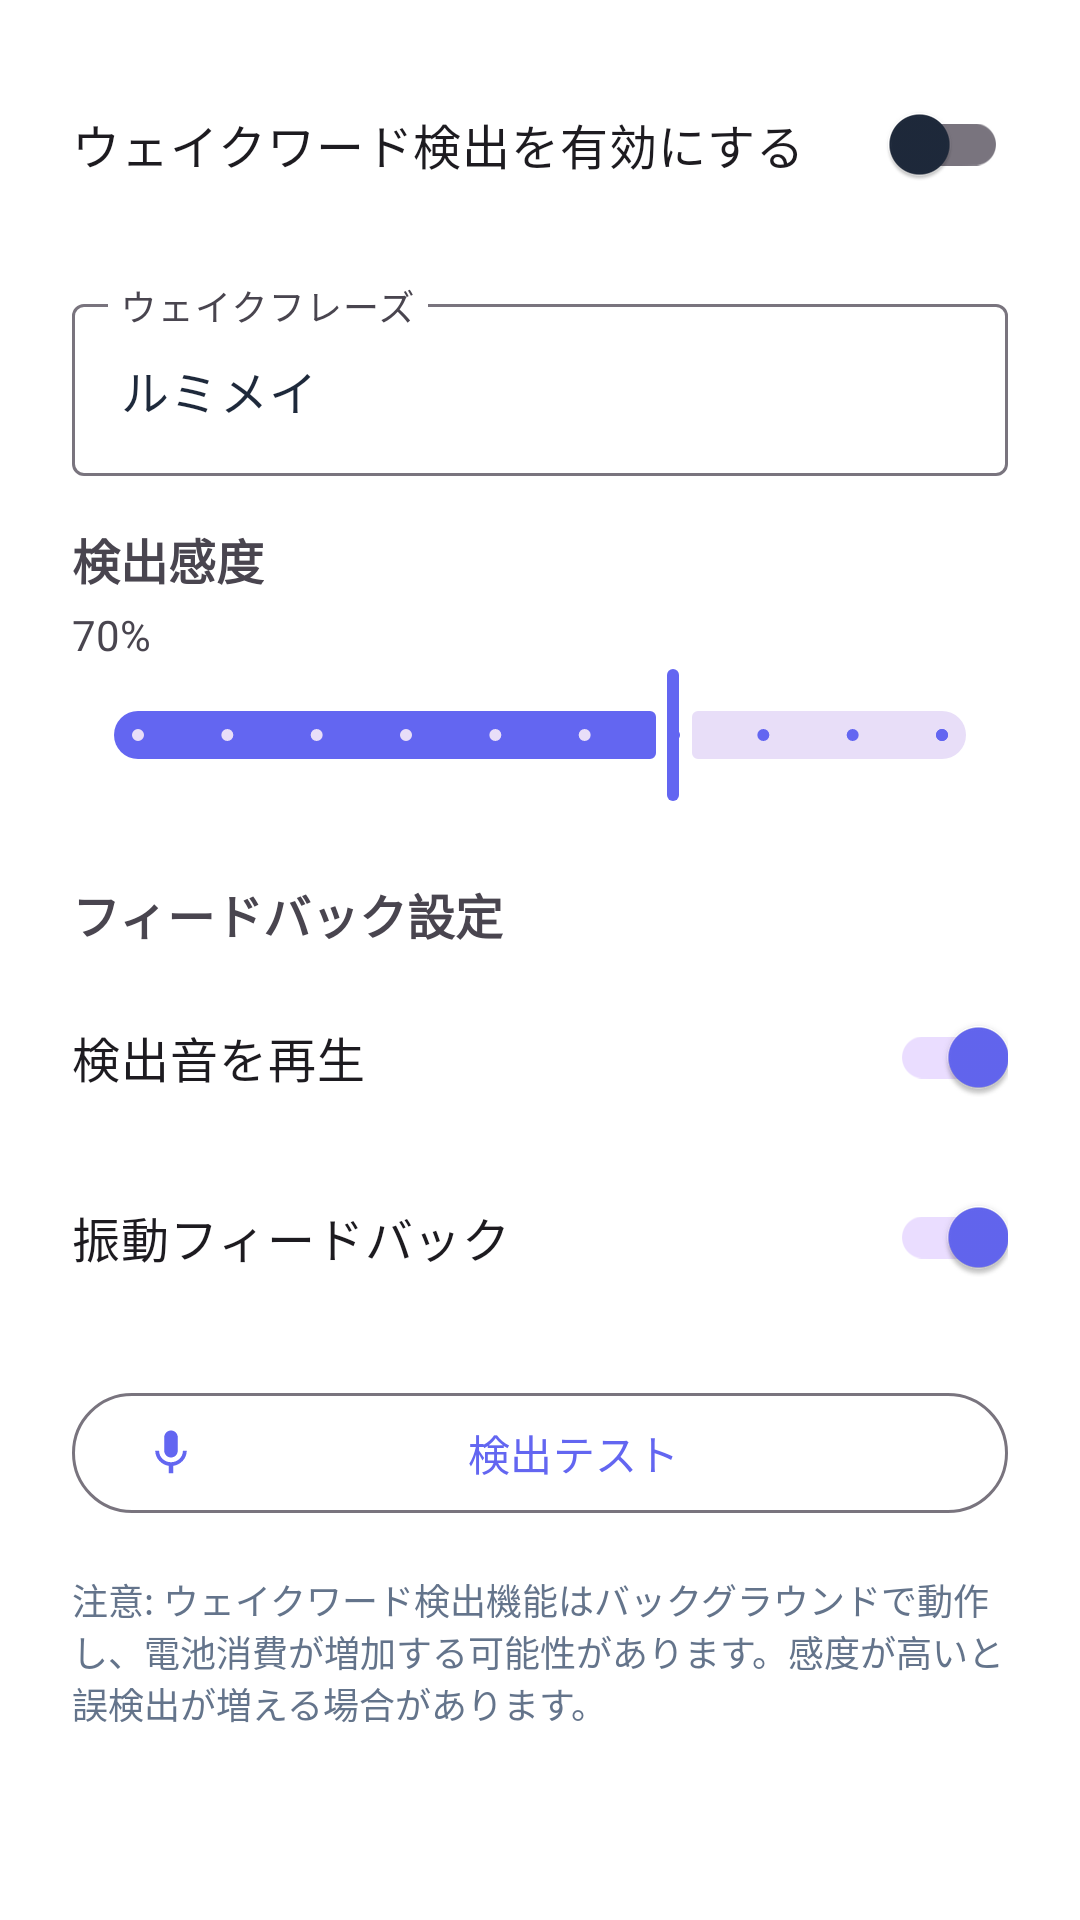

Here is an Android app screen rendered from its layout file. Give the layout XML and the strings, colors and styles it references.
<!-- AndroidManifest.xml: application theme Theme.LumiMei -->
<!-- res/layout/dialog_wake_word_settings.xml -->
<?xml version="1.0" encoding="utf-8"?>
<androidx.core.widget.NestedScrollView xmlns:android="http://schemas.android.com/apk/res/android"
    xmlns:app="http://schemas.android.com/apk/res-auto"
    android:layout_width="match_parent"
    android:layout_height="wrap_content">

    <LinearLayout
        android:layout_width="match_parent"
        android:layout_height="wrap_content"
        android:orientation="vertical"
        android:padding="24dp">

        
        <com.google.android.material.switchmaterial.SwitchMaterial
            android:id="@+id/switch_wake_word_enabled"
            android:layout_width="match_parent"
            android:layout_height="wrap_content"
            android:layout_marginBottom="24dp"
            android:text="ウェイクワード検出を有効にする"
            android:textSize="16sp" />

        
        <com.google.android.material.textfield.TextInputLayout
            android:layout_width="match_parent"
            android:layout_height="wrap_content"
            android:layout_marginBottom="16dp"
            android:hint="ウェイクフレーズ"
            style="@style/Widget.Material3.TextInputLayout.OutlinedBox">

            <com.google.android.material.textfield.TextInputEditText
                android:id="@+id/edit_text_wake_phrase"
                android:layout_width="match_parent"
                android:layout_height="wrap_content"
                android:text="ルミメイ" />

        </com.google.android.material.textfield.TextInputLayout>

        
        <TextView
            android:layout_width="wrap_content"
            android:layout_height="wrap_content"
            android:text="検出感度"
            android:textSize="16sp"
            android:textStyle="bold" />

        <TextView
            android:id="@+id/text_sensitivity_value"
            android:layout_width="wrap_content"
            android:layout_height="wrap_content"
            android:layout_marginTop="4dp"
            android:text="70%"
            android:textSize="14sp" />

        <com.google.android.material.slider.Slider
            android:id="@+id/slider_sensitivity"
            android:layout_width="match_parent"
            android:layout_height="wrap_content"
            android:layout_marginBottom="24dp"
            android:valueFrom="0.1"
            android:valueTo="1.0"
            android:value="0.7"
            android:stepSize="0.1" />

        
        <TextView
            android:layout_width="wrap_content"
            android:layout_height="wrap_content"
            android:layout_marginBottom="12dp"
            android:text="フィードバック設定"
            android:textSize="16sp"
            android:textStyle="bold" />

        <com.google.android.material.switchmaterial.SwitchMaterial
            android:id="@+id/switch_detection_sound"
            android:layout_width="match_parent"
            android:layout_height="wrap_content"
            android:layout_marginBottom="12dp"
            android:text="検出音を再生"
            android:textSize="16sp"
            android:checked="true" />

        <com.google.android.material.switchmaterial.SwitchMaterial
            android:id="@+id/switch_detection_vibration"
            android:layout_width="match_parent"
            android:layout_height="wrap_content"
            android:layout_marginBottom="24dp"
            android:text="振動フィードバック"
            android:textSize="16sp"
            android:checked="true" />

        
        <com.google.android.material.button.MaterialButton
            android:id="@+id/button_test_detection"
            style="@style/Widget.Material3.Button.OutlinedButton"
            android:layout_width="match_parent"
            android:layout_height="wrap_content"
            android:text="検出テスト"
            app:icon="@drawable/ic_mic" />

        
        <TextView
            android:layout_width="match_parent"
            android:layout_height="wrap_content"
            android:layout_marginTop="16dp"
            android:text="注意: ウェイクワード検出機能はバックグラウンドで動作し、電池消費が増加する可能性があります。感度が高いと誤検出が増える場合があります。"
            android:textSize="12sp"
            android:textColor="@color/on_surface_variant" />

    </LinearLayout>

</androidx.core.widget.NestedScrollView>
<!-- resources referenced by this layout -->
<resources>
  <color name="on_surface_variant">#64748B</color>
  <!-- drawable ic_mic (drawable) -->
  <vector xmlns:android="http://schemas.android.com/apk/res/android"
      android:width="24dp"
      android:height="24dp"
      android:viewportWidth="24"
      android:viewportHeight="24"
      android:tint="?attr/colorOnSurface">
      <path
          android:fillColor="@android:color/white"
          android:pathData="M12,14c1.66,0 2.99,-1.34 2.99,-3L15,5c0,-1.66 -1.34,-3 -3,-3S9,3.34 9,5v6c0,1.66 1.34,3 3,3zM17.3,11c0,3 -2.54,5.1 -5.3,5.1S6.7,14 6.7,11H5c0,3.41 2.72,6.23 6,6.72V21h2v-3.28c3.28,-0.48 6,-3.3 6,-6.72h-1.7z"/>
  </vector>
  <style name="Theme.LumiMei" parent="Base.Theme.LumiMei" />
  <style name="Base.Theme.LumiMei" parent="Theme.Material3.Light.NoActionBar">
          
          <item name="colorPrimary">@color/primary</item>
          <item name="colorPrimaryVariant">@color/primary_variant</item>
          <item name="colorOnPrimary">@color/on_primary</item>
          
          
          <item name="colorSecondary">@color/secondary</item>
          <item name="colorSecondaryVariant">@color/secondary_variant</item>
          <item name="colorOnSecondary">@color/on_secondary</item>
          
          
          <item name="android:colorBackground">@color/background</item>
          <item name="colorSurface">@color/surface</item>
          <item name="colorOnBackground">@color/on_background</item>
          <item name="colorOnSurface">@color/on_surface</item>
          
          
          <item name="android:statusBarColor">@color/primary</item>
          <item name="android:windowLightStatusBar">false</item>
          
          
          <item name="android:navigationBarColor">@color/background</item>
          <item name="android:windowLightNavigationBar" tools:targetApi="o">true</item>
      </style>
  <color name="primary">#6366F1</color>
  <color name="primary_variant">#4F46E5</color>
  <color name="on_primary">#FFFFFF</color>
  <color name="secondary">#EC4899</color>
  <color name="secondary_variant">#DB2777</color>
  <color name="on_secondary">#FFFFFF</color>
  <color name="background">#FFFFFF</color>
  <color name="surface">#FFFFFF</color>
  <color name="on_background">#1E293B</color>
  <color name="on_surface">#1E293B</color>
</resources>
